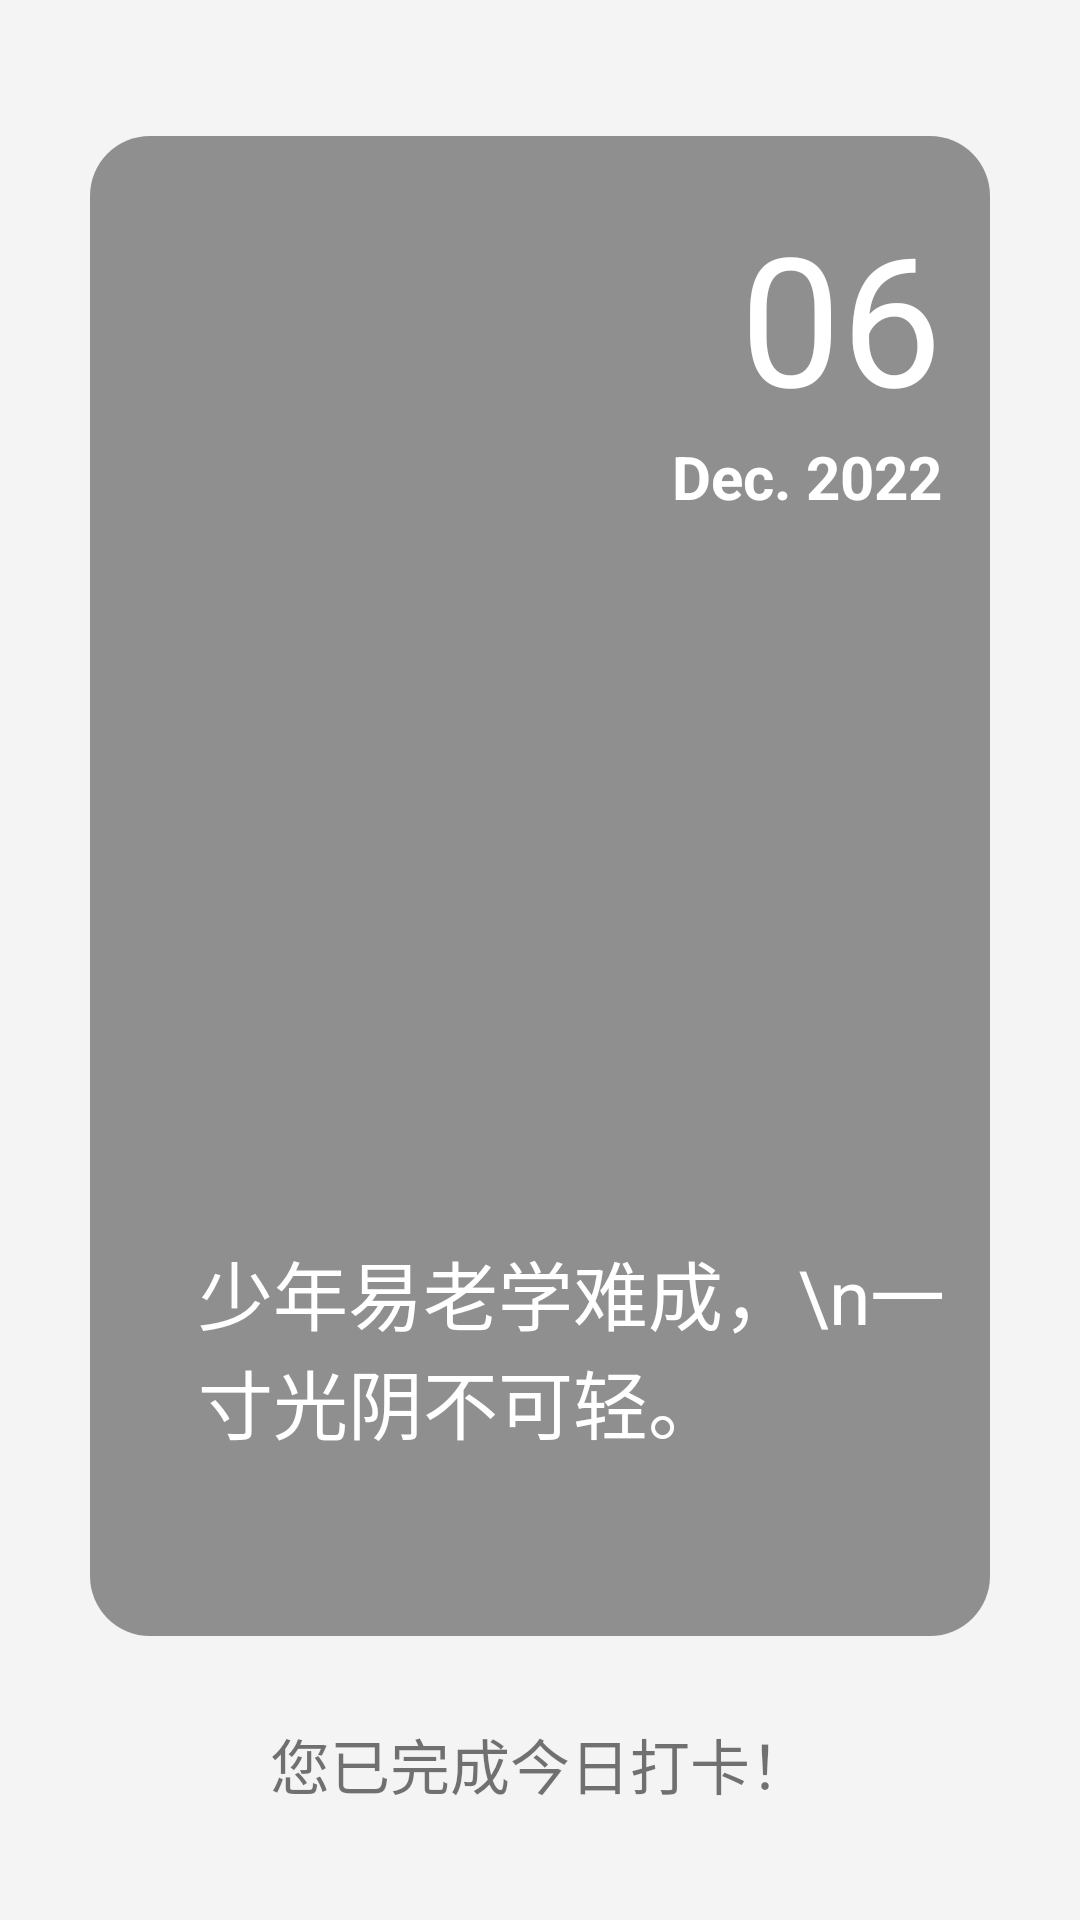

Write the Android layout XML for this screen, with the resource values it uses.
<!-- AndroidManifest.xml: application theme Theme.GuYunWu -->
<!-- res/layout/activity_sign_in.xml -->
<?xml version="1.0" encoding="utf-8"?>
<androidx.constraintlayout.widget.ConstraintLayout xmlns:android="http://schemas.android.com/apk/res/android"
                                                   android:layout_width="match_parent"
                                                   android:layout_height="match_parent"
                                                   xmlns:app="http://schemas.android.com/apk/res-auto">
    <LinearLayout android:layout_width="match_parent"
                  android:layout_height="match_parent"
                  android:gravity="center"
                  android:orientation="vertical">
        <LinearLayout
                android:layout_width="match_parent"
                android:layout_height="500dp"
                android:layout_marginStart="30dp"
                android:layout_marginEnd="30dp"
                android:layout_marginVertical="8dp"
                android:orientation="vertical">

            <androidx.cardview.widget.CardView
                    android:layout_width="match_parent"
                    android:layout_height="match_parent"
                    app:cardCornerRadius="20dp"
                    app:cardElevation="0dp">

                <ImageView
                        android:id="@+id/daily_image"
                        android:layout_width="match_parent"
                        android:layout_height="match_parent"
                        android:scaleType="centerCrop"/>

                <ImageView
                        android:layout_width="match_parent"
                        android:layout_height="match_parent"
                        android:background="#70000000"/>

                <androidx.constraintlayout.widget.ConstraintLayout
                        android:layout_width="match_parent"
                        android:layout_height="match_parent"
                        android:paddingHorizontal="16dp"
                        android:paddingTop="20dp"
                        android:paddingBottom="10dp">

                    <TextView
                            android:id="@+id/daily_day"
                            android:layout_width="wrap_content"
                            android:layout_height="wrap_content"
                            android:text="06"
                            android:textColor="#fff"
                            android:lineSpacingMultiplier="1.6"
                            android:textSize="60sp"
                            app:layout_constraintEnd_toEndOf="parent"
                            app:layout_constraintTop_toTopOf="parent"/>

                    <TextView
                            android:id="@+id/daily_year_month"
                            android:layout_width="wrap_content"
                            android:layout_height="wrap_content"
                            android:text="Dec. 2022"
                            android:textColor="#fff"
                            android:textSize="20sp"
                            android:textStyle="bold"
                            app:layout_constraintEnd_toEndOf="parent"
                            app:layout_constraintTop_toBottomOf="@id/daily_day"/>

                    <TextView
                            android:id="@+id/daily_sentence"
                            android:layout_width="wrap_content"
                            android:layout_height="wrap_content"
                            android:text="少年易老学难成，\n一寸光阴不可轻。"
                            android:textColor="#fff"
                            android:textSize="25sp"
                            android:layout_marginBottom="50dp"
                            android:layout_marginStart="20dp"
                            app:layout_constraintStart_toStartOf="parent"
                            app:layout_constraintBottom_toBottomOf="parent"/>

                </androidx.constraintlayout.widget.ConstraintLayout>

            </androidx.cardview.widget.CardView>

        </LinearLayout>
        <TextView android:layout_width="wrap_content"
                  android:layout_height="wrap_content"
                  android:textSize="20sp"
                  android:layout_marginTop="20dp"
                  android:text="您已完成今日打卡！"/>
    </LinearLayout>
</androidx.constraintlayout.widget.ConstraintLayout>
<!-- resources referenced by this layout -->
<resources>
  <style name="Theme.GuYunWu" parent="Theme.MaterialComponents.DayNight.DarkActionBar">
          
          <item name="colorPrimary">@color/lake_500</item>
          <item name="colorPrimaryVariant">@color/lake_700</item>
          <item name="colorOnPrimary">@color/white</item>
          <item name="android:windowBackground">@color/grey</item>
          
          <item name="colorSecondary">@color/blue_500</item>
          <item name="colorSecondaryVariant">@color/blue_700</item>
          <item name="colorOnSecondary">@color/black</item>
          
          <item name="android:statusBarColor">@color/lake_500</item>
          
          <item name="android:forceDarkAllowed">false</item>
      </style>
  <color name="lake_500">#3570D6</color>
  <color name="lake_700">#3C50C1</color>
  <color name="white">#FFFFFFFF</color>
  <color name="grey">#F4F4F4</color>
  <color name="blue_500">#FF2196F3</color>
  <color name="blue_700">#FF1976D2</color>
  <color name="black">#FF000000</color>
</resources>
